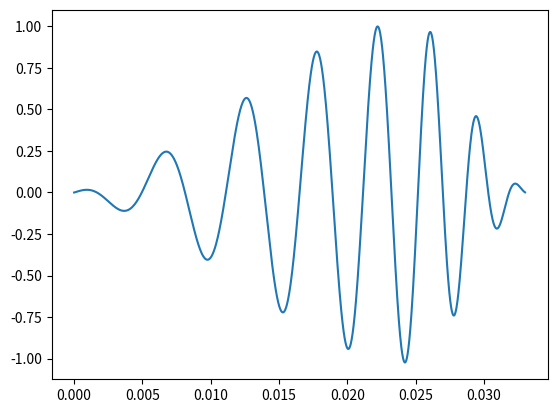

Write Python code to recreate this figure. (Note: this script raises an exception after producing the figure.)
#  Copyright (c) 2021 MindAffect B.V. 
# [redacted]
#
# THE SOFTWARE IS PROVIDED "AS IS", WITHOUT WARRANTY OF ANY KIND, EXPRESS OR
# IMPLIED, INCLUDING BUT NOT LIMITED TO THE WARRANTIES OF MERCHANTABILITY,
# FITNESS FOR A PARTICULAR PURPOSE AND NONINFRINGEMENT. IN NO EVENT SHALL THE
# AUTHORS OR COPYRIGHT HOLDERS BE LIABLE FOR ANY CLAIM, DAMAGES OR OTHER
# LIABILITY, WHETHER IN AN ACTION OF CONTRACT, TORT OR OTHERWISE, ARISING FROM,
# OUT OF OR IN CONNECTION WITH THE SOFTWARE OR THE USE OR OTHER DEALINGS IN THE
# SOFTWARE.

import math
import numpy as np
import matplotlib.pyplot as plt
from scipy.signal import chirp,gausspulse,windows

# generate an O-chirp audio stimulus based on the method proposed by Torsten Dau(Nov 2004)
def O_chirp_ks(c=0.15, alpha=-0.5, t=0.0135, f0 = 100, f=10000, sps=44100, phase=0, normalize=True, plot=True,scipyChirp=True):
    """_summary_

    Args:
        c (float, optional): parameter of the chirp generator, see https://asa.scitation.org/doi/pdf/10.1121/1.1787523. Defaults to 0.15.
        alpha (float, optional): parameter of the chirp generator, see https://asa.scitation.org/doi/pdf/10.1121/1.1787523. Defaults to -0.5.
        t (float, optional): duration of the chirp in seconds. Defaults to 0.0135.
        f0 (int, optional): minimum frequency of the chirp.  Frequency at chirp start. Defaults to 100.
        f (int, optional): maximum frequency of the chirp. Frequency at chirp end. Defaults to 10000.
        Nsamples (int, optional): number of samples in 0-t seconds. Defaults to 596.
        phase (int, optional): _description_. Defaults to 0.
        normalize (bool, optional): _description_. Defaults to True.
        plot (bool, optional): if set to True, the chirp signal is plotted in time domain(Amplitude vs seconds). Defaults to True.
        scipyChirp (bool, optional): use scipy chirp generator, or our own one. Defaults to True.
    """
    Nsamples = int(t*sps)
    if scipyChirp:
        t0 = ((2*t)+ math.sqrt((4*t*t)- (4*((t*t)-(c*c/f)))))/2
        twave = np.linspace(0, t, Nsamples)
        S = chirp(twave, f0=f0, f1=f, t1=t, method='quadratic')

        # Amplitude modulation 
        # gaussian window to suppress the edges, but biased to slowly increase and rapidly decrease
        mu, sigma = int(Nsamples*.75), .5
        w = np.concatenate( (np.exp( -.5 * (np.arange(0,mu) - mu)**2 / (sigma*mu)**2),
                      np.exp( -.5 * (np.arange(mu,Nsamples) - mu)**2 / (sigma*(Nsamples-mu))**2)) )
        # zero the edges
        w = w - np.min(w)
        # increase amplitude with frequency to compensate for reduced frequency response
        # w = \sqrt(2c^2)/\sqrt((t-t0)^3) ~= 1/(t^3) => suppress the initial part of the wave
        #w2 = [ math.sqrt(2*c*c/((t0-t)**2)) for t in twave]
        #w= gausspulse(twave, fc=500, bw=0.5, bwr=- 6, tpr=- 60, retquad=False, retenv=False)
        # combine the windows
        #w = [ w1*w2 for w1,w2 in zip(w,w2)]

        # apply the am-modulator to the chirp
        S = S * w
    else:
        t0 = ((2*t)+ math.sqrt((4*t*t)- (4*((t*t)-(c*c/f)))))/2
        fmax=(pow(c/(t0-t),2))
        twave = np.linspace(0, t, Nsamples)
        S=np.zeros(len(twave))
        for i in range (len(twave)):
            S[i]=math.sin(2*math.pi*c*c*((1/(t0-twave[i]))-1/t0) - phase) * (math.sqrt(2*c*c/(math.pow(t0-twave[i],3))))
    if normalize:
        S=S/(max(S))
    if plot:
        plt.plot(twave, S)
        plt.show()
    return S


def make_chirp_wav(t,f,f0,sps=44100):
    signal = O_chirp_ks(t=t, f0=f0, f=f, sps=sps)
    # Write the .wav file
    import os
    fname = os.path.join(os.path.dirname(__file__),'{}-{}-gauss.wav'.format(f0,f))
    print('Saving to: {}'.format(fname))

    from scipy.io.wavfile import write
    # N.B. convert to int to ensure is stored as int-wav format
    amp = np.iinfo(np.int16).max*.99
    signal = (signal * amp).astype(np.int16)
    write(fname, sps, signal)
    return signal


if __name__ == "__main__":
    # make chirps
    t=0.033 # chrip duration = 1/30s
    chirps = [(150,350),(400,600),(800,1200),(1600,2400),(3000,5000),(5500,6500),(7250,9000)]
    for f0,f in chirps:
        make_chirp_wav(t,f,f0)